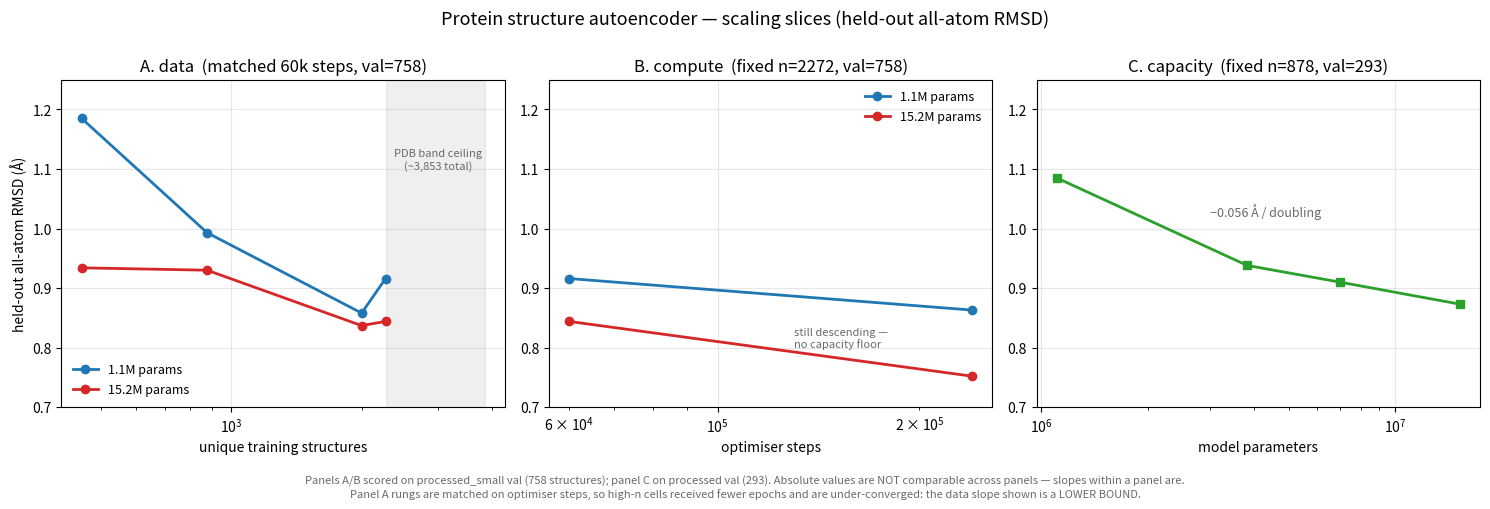

Source code (Python):
#!/usr/bin/env python3
"""Scaling figure: held-out RMSD vs data / compute / parameters.

Three slices through the same scaling surface, one line per model size --
the "contour" view. Numbers come from the committed summary tables
(capacity_ladder.md, data_scaling_2d.md) rather than being recomputed, so this
script is a plotter, not an experiment.

IMPORTANT, and annotated on the figure: the parameter slice was scored on
processed's val (293 structures) while the data and compute slices were scored
on processed_small's val (758). Absolute values are NOT comparable across
panels; slopes within a panel are.

Usage:
    python scripts/plot_scaling.py --out outputs/scaling.png
"""

from __future__ import annotations

import argparse
from pathlib import Path

import matplotlib
matplotlib.use("Agg")
import matplotlib.pyplot as plt

# --- data (from outputs/cluster/{capacity_ladder,data_scaling_2d}.md) --------

# Panel A: held-out all-atom vs n_train, per model size. val = 758.
DATA_SLICE = {
    "1.1M":  [(450, 1.185), (878, 0.993), (2000, 0.858), (2272, 0.916)],
    "15.2M": [(450, 0.934), (878, 0.930), (2000, 0.837), (2272, 0.844)],
}
# Panel B: held-out all-atom vs optimiser steps at fixed n=2272. val = 758.
COMPUTE_SLICE = {
    "1.1M":  [(60_000, 0.916), (240_000, 0.863)],
    "15.2M": [(60_000, 0.844), (240_000, 0.752)],
}
# Panel C: held-out all-atom vs params at fixed n=878, lr-matched. val = 293.
PARAM_SLICE = [(1.104e6, 1.085), (3.814e6, 0.938), (6.973e6, 0.910), (15.227e6, 0.873)]

COLORS = {"1.1M": "#1f77b4", "15.2M": "#d62728"}


def main():
    ap = argparse.ArgumentParser()
    ap.add_argument("--out", default="outputs/scaling.png")
    args = ap.parse_args()

    fig, axes = plt.subplots(1, 3, figsize=(15, 4.6))
    fig.suptitle("Protein structure autoencoder — scaling slices (held-out all-atom RMSD)",
                 fontsize=13, y=1.00)

    ax = axes[0]
    for label, pts in DATA_SLICE.items():
        xs, ys = zip(*pts)
        ax.plot(xs, ys, "o-", color=COLORS[label], label=f"{label} params", lw=2, ms=6)
    ax.set_xscale("log")
    ax.set_xlabel("unique training structures")
    ax.set_ylabel("held-out all-atom RMSD (Å)")
    ax.set_title("A. data  (matched 60k steps, val=758)")
    ax.axvspan(2272, 3853, alpha=0.12, color="grey")
    ax.annotate("PDB band ceiling\n(~3,853 total)", xy=(3000, 1.10), fontsize=8,
                ha="center", color="dimgrey")
    ax.legend(frameon=False, fontsize=9)
    ax.grid(alpha=0.3)

    ax = axes[1]
    for label, pts in COMPUTE_SLICE.items():
        xs, ys = zip(*pts)
        ax.plot(xs, ys, "o-", color=COLORS[label], label=f"{label} params", lw=2, ms=6)
    ax.set_xscale("log")
    ax.set_xlabel("optimiser steps")
    ax.set_title("B. compute  (fixed n=2272, val=758)")
    ax.annotate("still descending —\nno capacity floor", xy=(1.3e5, 0.80),
                fontsize=8, color="dimgrey")
    ax.legend(frameon=False, fontsize=9)
    ax.grid(alpha=0.3)

    ax = axes[2]
    xs, ys = zip(*PARAM_SLICE)
    ax.plot(xs, ys, "s-", color="#2ca02c", lw=2, ms=6)
    ax.set_xscale("log")
    ax.set_xlabel("model parameters")
    ax.set_title("C. capacity  (fixed n=878, val=293)")
    ax.annotate("−0.056 Å / doubling", xy=(3e6, 1.02), fontsize=9, color="dimgrey")
    ax.grid(alpha=0.3)

    for a in axes:
        a.set_ylim(0.70, 1.25)

    fig.text(0.5, -0.06,
             "Panels A/B scored on processed_small val (758 structures); panel C on processed val (293). "
             "Absolute values are NOT comparable across panels — slopes within a panel are.\n"
             "Panel A rungs are matched on optimiser steps, so high-n cells received fewer epochs and are "
             "under-converged: the data slope shown is a LOWER BOUND.",
             ha="center", fontsize=8, color="dimgrey")

    out = Path(args.out)
    out.parent.mkdir(parents=True, exist_ok=True)
    fig.tight_layout()
    fig.savefig(out, dpi=150, bbox_inches="tight")
    print(f"-> {out}")


if __name__ == "__main__":
    main()
